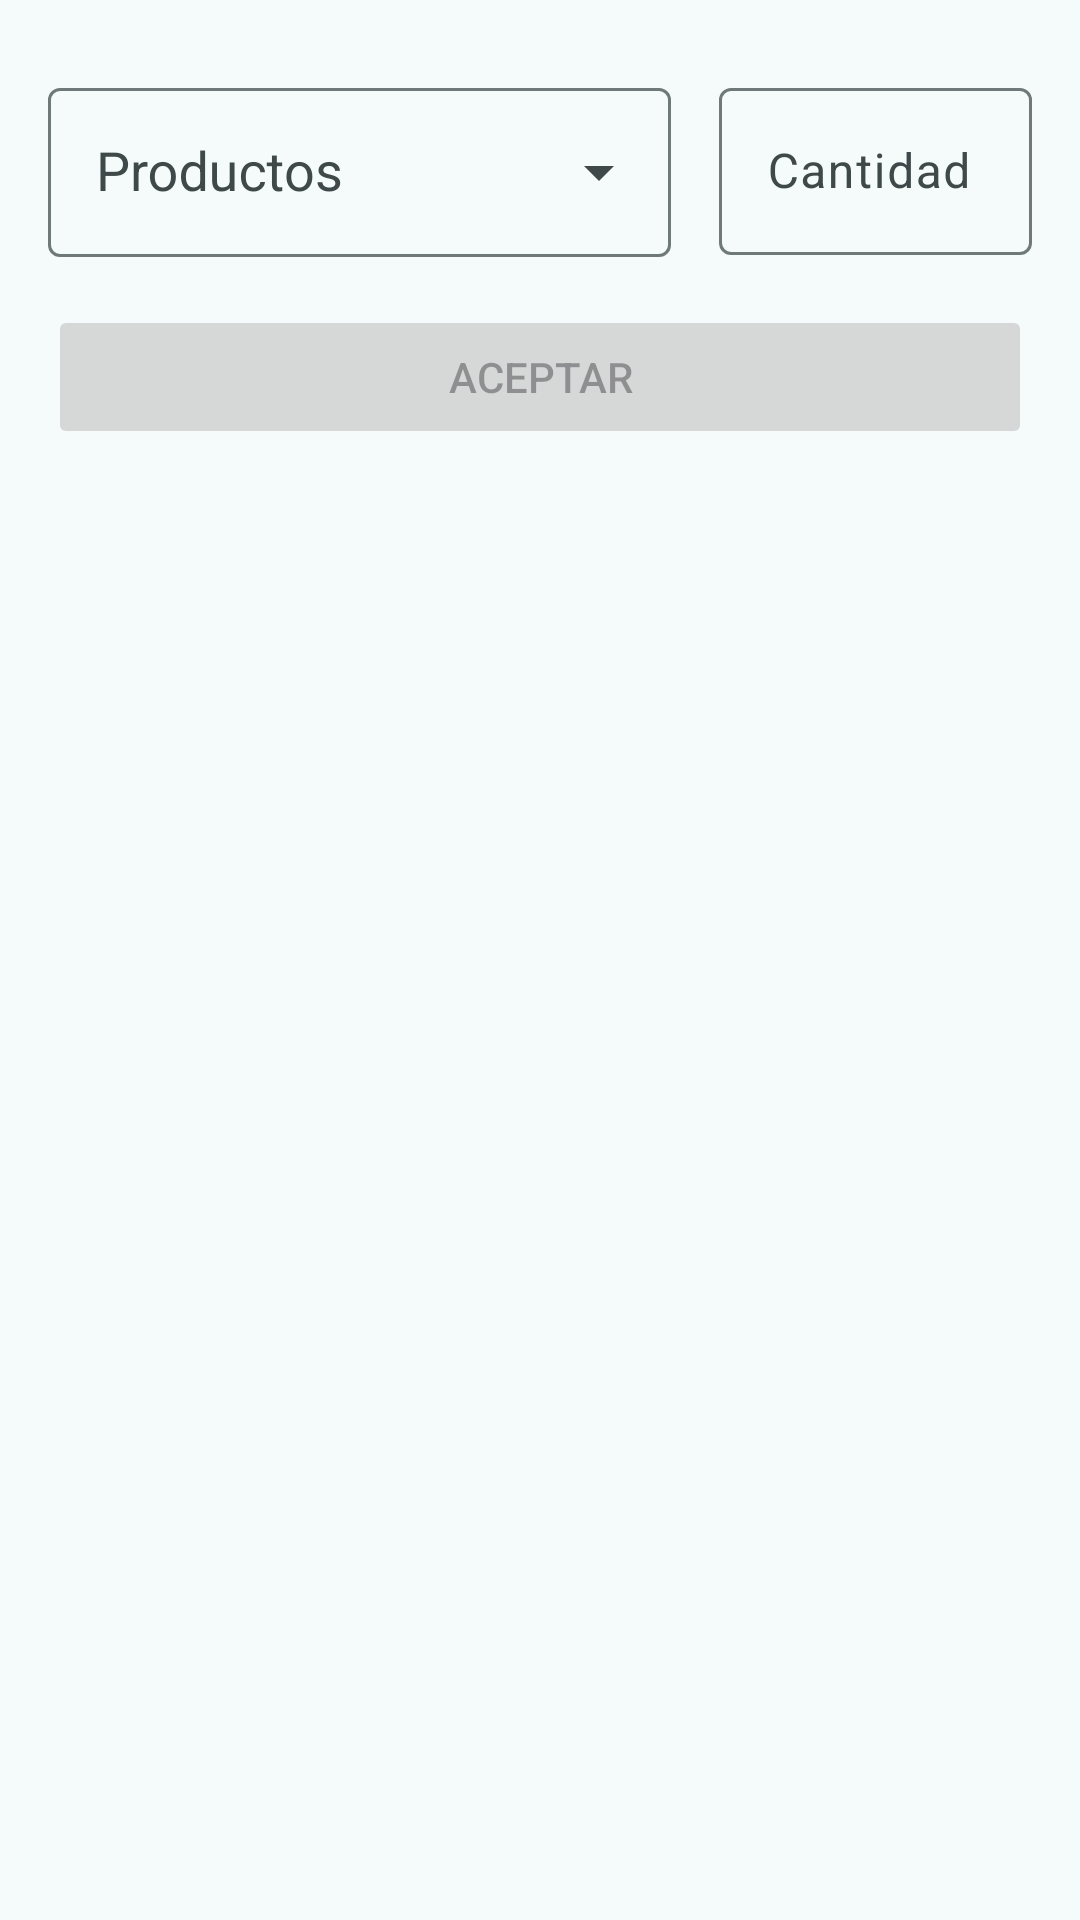

Reconstruct the res/layout file that produces this screen, plus the resources it refers to.
<!-- AndroidManifest.xml: application theme Theme.HotelManagement -->
<!-- res/layout/add_order_dialog.xml -->
<?xml version="1.0" encoding="utf-8"?>
<androidx.constraintlayout.widget.ConstraintLayout xmlns:android="http://schemas.android.com/apk/res/android"
    xmlns:app="http://schemas.android.com/apk/res-auto"
    android:layout_width="match_parent"
    android:layout_height="match_parent"
    android:padding="8dp">


    <com.google.android.material.textfield.TextInputLayout
        android:id="@+id/til_search_product"
        android:layout_width="0dp"
        android:layout_height="wrap_content"
        android:layout_marginHorizontal="8dp"
        android:layout_marginTop="16dp"
        app:endIconMode="dropdown_menu"
        app:layout_constraintEnd_toStartOf="@id/guideline"
        app:layout_constraintStart_toStartOf="parent"
        app:layout_constraintTop_toTopOf="parent">

        <AutoCompleteTextView
            android:id="@+id/actv_search_product"
            android:layout_width="match_parent"
            android:layout_height="wrap_content"
            android:completionThreshold="2"
            android:dropDownHeight="150dp"
            android:ellipsize="end"
            android:hint="Productos"
            android:imeOptions="actionNext"
            android:inputType="textCapWords"
            android:maxLines="1"
            android:padding="16dp" />

    </com.google.android.material.textfield.TextInputLayout>

    <androidx.constraintlayout.widget.Guideline
        android:id="@+id/guideline"
        android:layout_width="wrap_content"
        android:layout_height="wrap_content"
        android:orientation="vertical"
        app:layout_constraintGuide_percent="0.65" />

    <com.google.android.material.textfield.TextInputLayout
        android:id="@+id/til_num"
        android:layout_width="0dp"
        android:layout_height="wrap_content"
        android:layout_marginHorizontal="8dp"
        android:layout_marginTop="16dp"
        app:layout_constraintEnd_toEndOf="parent"
        app:layout_constraintStart_toEndOf="@id/guideline"
        app:layout_constraintTop_toTopOf="parent">

        <com.google.android.material.textfield.TextInputEditText
            android:id="@+id/et_num"
            android:layout_width="match_parent"
            android:layout_height="match_parent"
            android:hint="Cantidad"
            android:imeOptions="actionDone"
            android:inputType="number"
            android:maxLength="3" />

    </com.google.android.material.textfield.TextInputLayout>

    <Button
        android:id="@+id/accept_btn"
        style="@style/PrimaryButton"
        android:layout_width="match_parent"
        android:layout_height="wrap_content"
        android:layout_marginHorizontal="8dp"
        android:layout_marginTop="16dp"
        android:enabled="false"
        android:text="Aceptar"
        app:layout_constraintEnd_toEndOf="parent"
        app:layout_constraintStart_toStartOf="parent"
        app:layout_constraintTop_toBottomOf="@+id/til_search_product" />


</androidx.constraintlayout.widget.ConstraintLayout>
<!-- resources referenced by this layout -->
<resources>
  <style name="Theme.HotelManagement" parent="Base.Theme.HotelManagement" />
  <color name="md_theme_primary">#00696D</color>
  <color name="md_theme_onPrimary">#FFFFFF</color>
  <color name="md_theme_primaryContainer">#9CF1F5</color>
  <color name="md_theme_onPrimaryContainer">#002021</color>
  <color name="md_theme_secondary">#4A6364</color>
  <color name="md_theme_onSecondary">#FFFFFF</color>
  <color name="md_theme_secondaryContainer">#CCE8E9</color>
  <color name="md_theme_onSecondaryContainer">#041F21</color>
  <color name="md_theme_tertiary">#4E5F7D</color>
  <color name="md_theme_onTertiary">#FFFFFF</color>
  <color name="md_theme_tertiaryContainer">#D5E3FF</color>
  <color name="md_theme_onTertiaryContainer">#071C36</color>
  <color name="md_theme_error">#BA1A1A</color>
  <color name="md_theme_onError">#FFFFFF</color>
  <color name="md_theme_errorContainer">#FFDAD6</color>
  <color name="md_theme_onErrorContainer">#410002</color>
  <color name="md_theme_background">#F4FBFA</color>
  <color name="md_theme_onBackground">#161D1D</color>
  <color name="md_theme_surface">#F4FBFA</color>
  <color name="md_theme_onSurface">#161D1D</color>
  <color name="md_theme_surfaceVariant">#DAE4E5</color>
  <color name="md_theme_onSurfaceVariant">#3F4949</color>
  <color name="md_theme_outline">#6F7979</color>
  <color name="md_theme_outlineVariant">#BEC8C9</color>
  <color name="md_theme_inverseSurface">#2B3232</color>
  <color name="md_theme_inverseOnSurface">#ECF2F2</color>
  <color name="md_theme_inversePrimary">#80D4D8</color>
  <color name="md_theme_primaryFixed">#9CF1F5</color>
  <color name="md_theme_onPrimaryFixed">#002021</color>
  <color name="md_theme_primaryFixedDim">#80D4D8</color>
  <color name="md_theme_onPrimaryFixedVariant">#004F52</color>
  <color name="md_theme_secondaryFixed">#CCE8E9</color>
  <color name="md_theme_onSecondaryFixed">#041F21</color>
  <color name="md_theme_secondaryFixedDim">#B1CCCD</color>
  <color name="md_theme_onSecondaryFixedVariant">#324B4C</color>
  <color name="md_theme_tertiaryFixed">#D5E3FF</color>
  <color name="md_theme_onTertiaryFixed">#071C36</color>
  <color name="md_theme_tertiaryFixedDim">#B5C7E9</color>
  <color name="md_theme_onTertiaryFixedVariant">#364764</color>
  <color name="md_theme_surfaceDim">#D5DBDB</color>
  <color name="md_theme_surfaceBright">#F4FBFA</color>
  <color name="md_theme_surfaceContainerLowest">#FFFFFF</color>
  <color name="md_theme_surfaceContainerLow">#EFF5F5</color>
  <color name="md_theme_surfaceContainer">#E9EFEF</color>
  <color name="md_theme_surfaceContainerHigh">#E3E9E9</color>
  <color name="md_theme_surfaceContainerHighest">#DDE4E4</color>
</resources>
